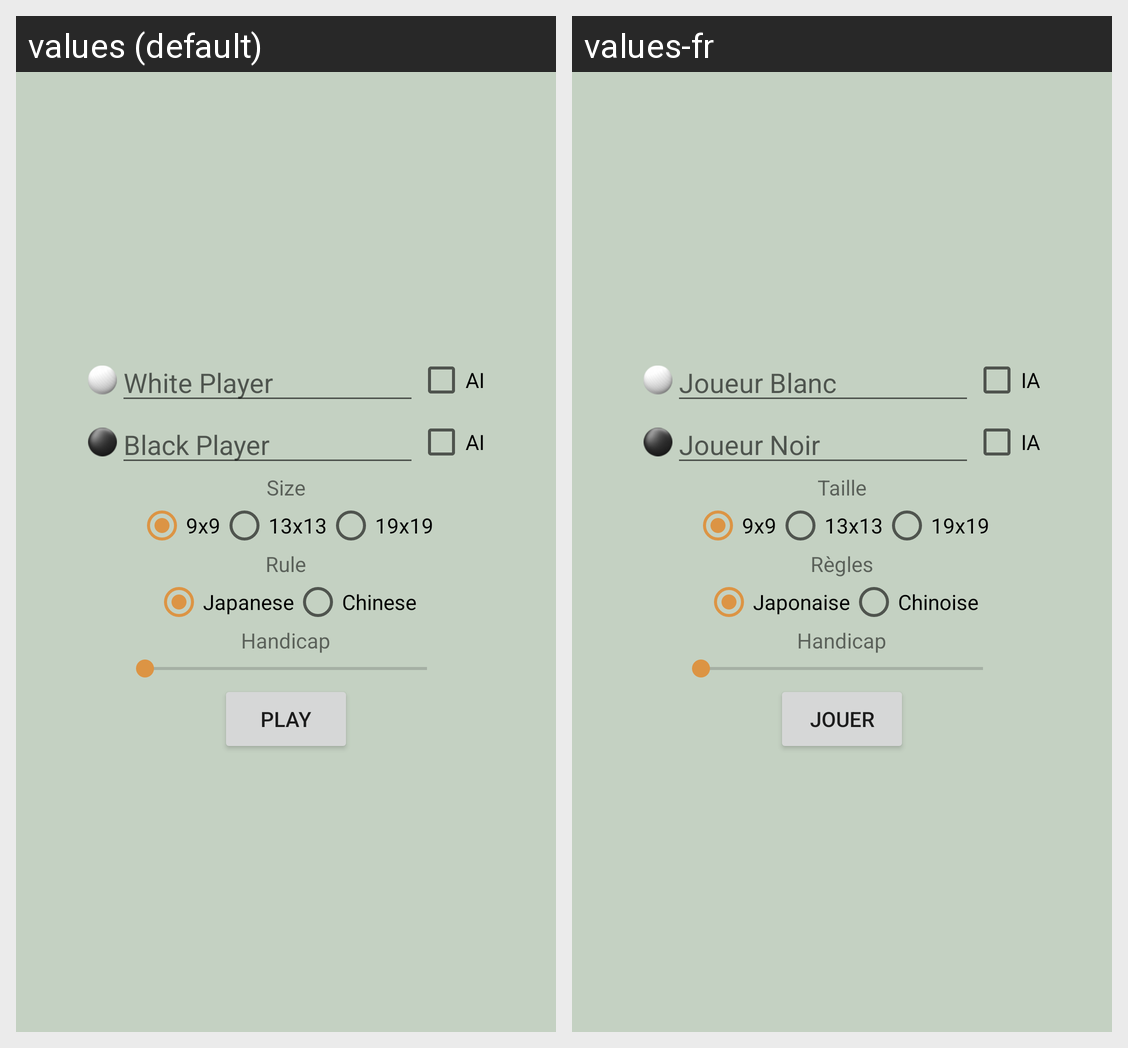

Here is an Android app screen in its default locale and in the app's own translations. Write out the translated-string differences for the strings that appear on this screen.
Android screen res/layout/new_game.xml rendered under 2 locales, left to right: values (default), values-fr. Device: Nexus 5 (rendered at 1080×1920; each locale shown at half size, 540×960, under a caption strip naming it); theme AppTheme.
Strings drawn on this screen, with the default value and each locale's value (text and hints the layout hard-codes, and strings that could not be matched under every locale, appear in the picture but are not listed):

white_player
  values: White Player
  values-fr: Joueur Blanc

ai
  values: AI
  values-fr: IA

black_player
  values: Black Player
  values-fr: Joueur Noir

size
  values: Size
  values-fr: Taille

rule
  values: Rule
  values-fr: Règles

japanese
  values: Japanese
  values-fr: Japonaise

chinese
  values: Chinese
  values-fr: Chinoise

handicap
  values: Handicap
  values-fr: Handicap

play
  values: Play
  values-fr: Jouer
